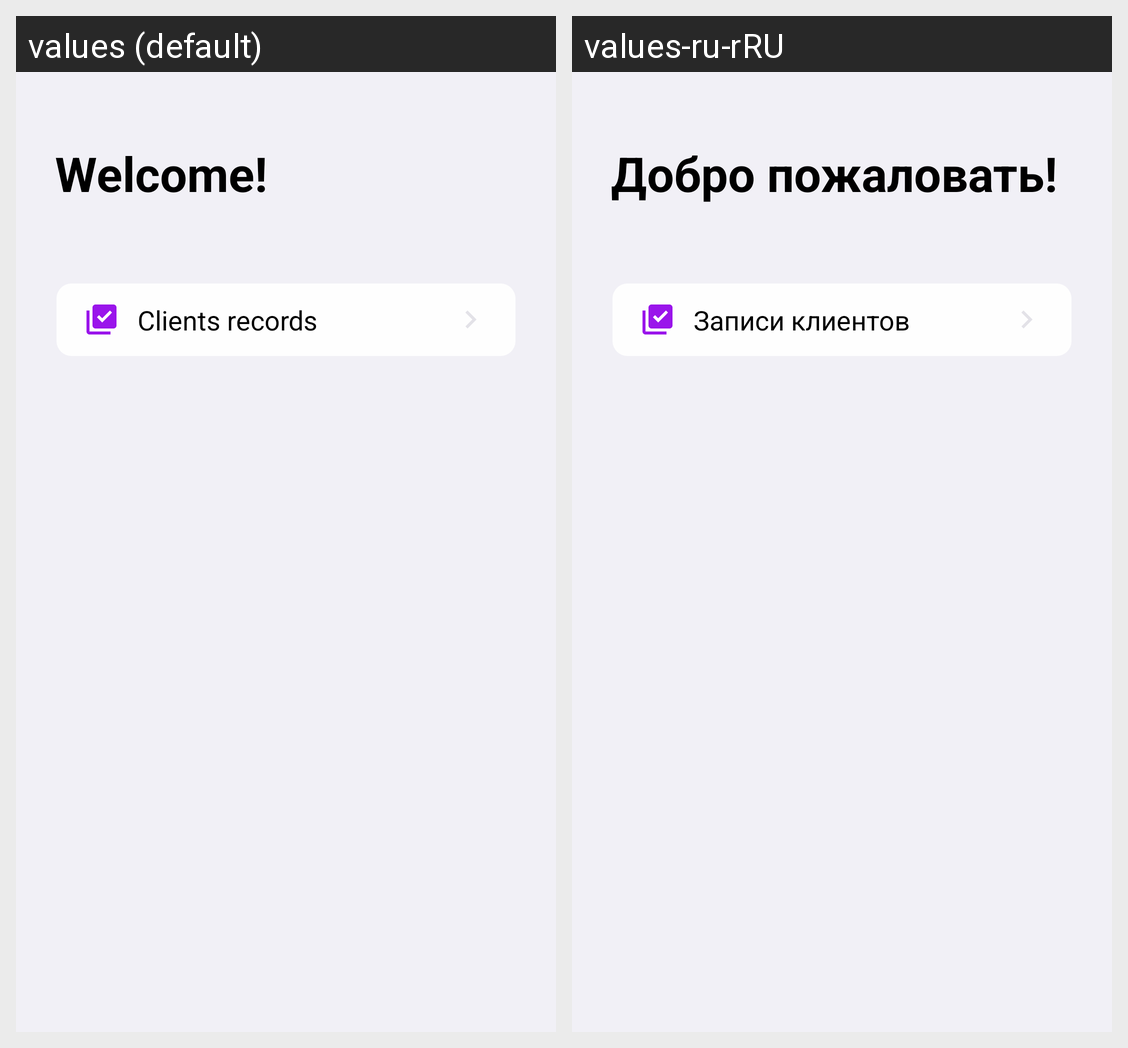

Locale-by-locale string values for the Android screen shown in this grid:
Android screen res/layout/fragment_photographer_main.xml rendered under 2 locales, left to right: values (default), values-ru-rRU. Device: Nexus 5 (rendered at 1080×1920; each locale shown at half size, 540×960, under a caption strip naming it); theme Theme.PictureSnap.
Strings drawn on this screen, with the default value and each locale's value (text and hints the layout hard-codes, and strings that could not be matched under every locale, appear in the picture but are not listed):

welcome
  values: Welcome!
  values-ru-rRU: Добро пожаловать!

clients_records
  values: Clients records
  values-ru-rRU: Записи клиентов
